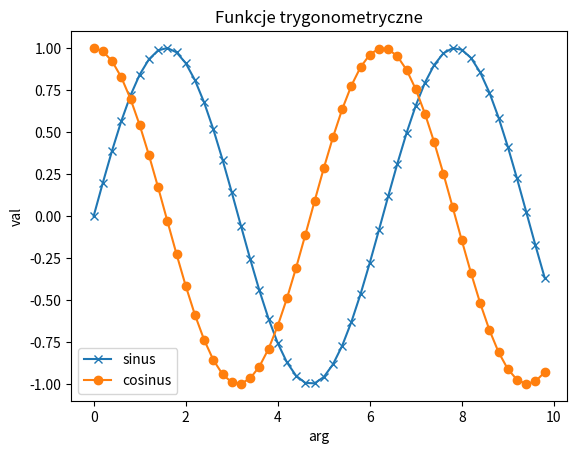

Python code for this plot:
from matplotlib import pyplot as plt
import numpy as np

def sin():
    x = np.arange(0, 10, 0.2)
    y1 = np.sin(x)
    y2 = np.cos(x)

    fig, ax = plt.subplots()

    ax.set_xlabel('arg')
    ax.set_ylabel('val')

    ax.plot(x, y1, label='sinus', marker='x')
    ax.plot(x, y2, label='cosinus', marker='o')

    plt.title('Funkcje trygonometryczne')
    plt.legend()
    plt.show()


if __name__ == '__main__':
    sin()